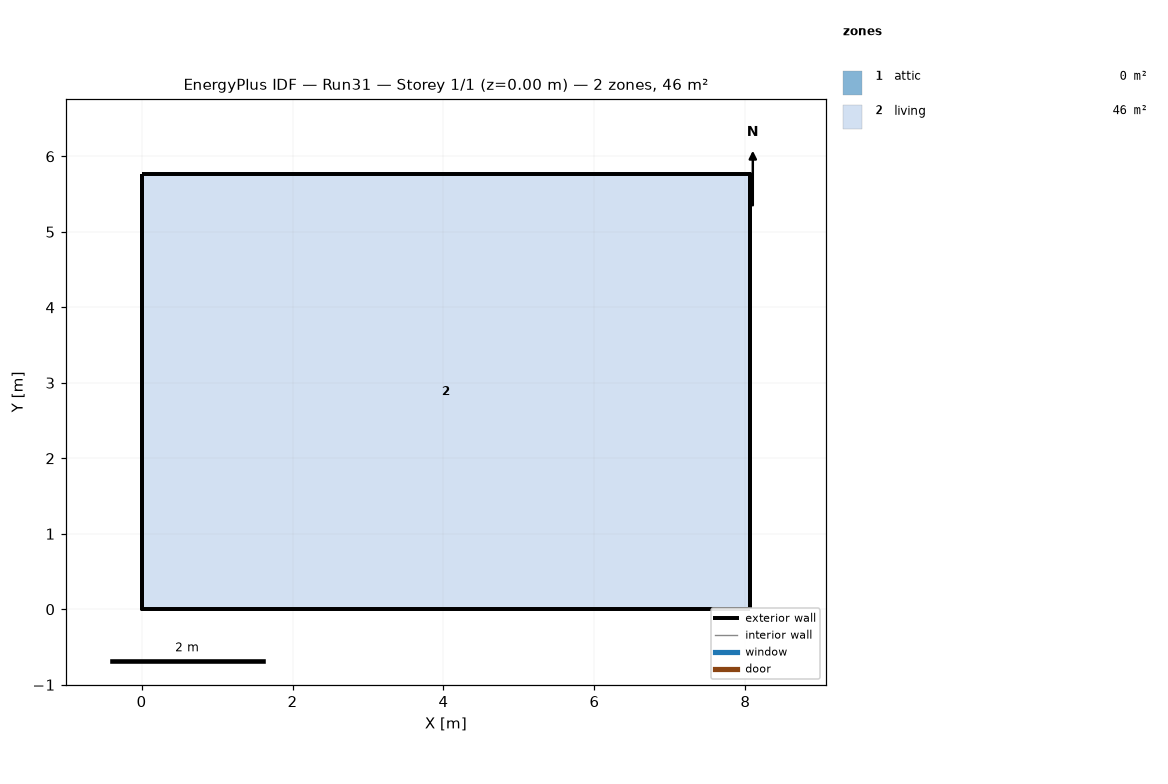
=== STOREY PLAN SPEC (per zone: floor XY polygon, exterior-wall plan segments, windows/doors) ===
zone 1: attic  (0.0 m²)
  exterior wall: (8.06, 0.00) – (8.06, 5.76) – (8.06, 2.88)  [8.6 m]
  exterior wall: (0.00, 5.76) – (0.00, 0.00) – (0.00, 2.88)  [8.6 m]
zone 2: living  (46.5 m²)
  floor: (0.00, 0.00) (0.00, 5.76) (8.06, 5.76) (8.06, 0.00)
  exterior wall: (0.00, 0.00) – (8.06, 0.00)  [8.1 m]
  exterior wall: (8.06, 0.00) – (8.06, 5.76)  [5.8 m]
  exterior wall: (8.06, 5.76) – (0.00, 5.76)  [8.1 m]
  exterior wall: (0.00, 5.76) – (0.00, 0.00)  [5.8 m]

=== DERIVED (storey summary) ===
Building: Run31
Storey: 1 of 1  (floor level z = 0.00 m)
Storey gross floor area: 46.5 m²
Zones on this storey: 2
  - attic: floor 0.0 m²; exterior wall 17.3 m (7.9 m²); WWR 0.0%
  - living: floor 46.5 m²; exterior wall 27.6 m (67.4 m²); WWR 0.0%
Zone adjacency: (none detected)